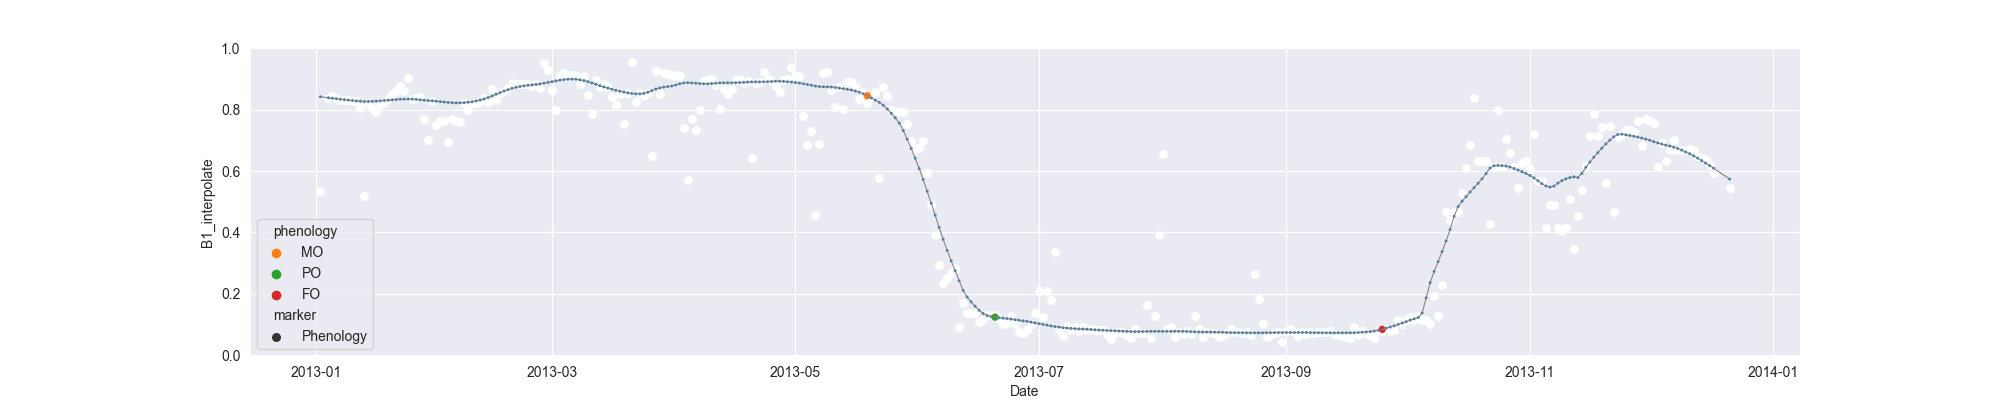

Source data for this figure (header and first rows):
system:time_start, B1, B1_interpolate, B1_phenology
2013-01-02, 0.5343, 0.5343, 
2013-01-03, , , 
2013-01-04, , 0.8375, 
2013-01-05, 0.8445, 0.8445, 
2013-01-06, , 0.8375, 
2013-01-07, 0.8305, 0.8305, 
2013-01-08, , 0.8309, 
2013-01-09, 0.8313, 0.8313, 
2013-01-10, 0.8296, 0.8296, 
2013-01-11, 0.8288, 0.8288, 
2013-01-12, 0.8047, 0.8047, 
2013-01-13, 0.52, 0.52, 
2013-01-14, 0.8194, 0.8194, 
2013-01-15, , 0.806, 
2013-01-16, 0.7927, 0.7927, 
2013-01-17, , 0.8178, 
2013-01-18, , 0.8212, 
2013-01-19, , 0.8349, 
2013-01-20, 0.8497, 0.8497, 
2013-01-21, , 0.8622, 
2013-01-22, , 0.8759, 
2013-01-23, , 0.8601, 
2013-01-24, 0.902, 0.902, 
2013-01-25, 0.8346, 0.8346, 
2013-01-26, , 0.8383, 
2013-01-27, 0.842, 0.842, 
2013-01-28, , 0.7709, 
2013-01-29, 0.6998, 0.6998, 
2013-01-30, 0.8298, 0.8298, 
2013-01-31, , 0.7512, 
2013-02-01, , 0.7618, 
2013-02-02, , 0.7618, 
2013-02-03, 0.6938, 0.6938, 
2013-02-04, , 0.7693, 
2013-02-05, , 0.7618, 
2013-02-06, , 0.7594, 
2013-02-07, , 0.8227, 
2013-02-08, , 0.7979, 
2013-02-09, , 0.8227, 
2013-02-10, 0.8227, 0.8227, 
2013-02-11, , 0.8236, 
2013-02-12, , 0.8383, 
2013-02-13, 0.8246, 0.8246, 
2013-02-14, 0.8675, 0.8675, 
2013-02-15, 0.8318, 0.8318, 
2013-02-16, , 0.854, 
2013-02-17, , 0.8593, 
2013-02-18, , 0.8694, 
2013-02-19, 0.8868, 0.8868, 
2013-02-20, , 0.8846, 
2013-02-21, , 0.8846, 
2013-02-22, 0.8824, 0.8824, 
2013-02-23, , 0.8824, 
2013-02-24, , 0.8765, 
2013-02-25, , 0.8824, 
2013-02-26, 0.8706, 0.8706, 
2013-02-27, 0.9531, 0.9531, 
2013-02-28, 0.9288, 0.9288, 
2013-03-01, , 0.8646, 
2013-03-02, 0.8004, 0.8004, 
... 294 more rows
